Run: headless pygame with SDL's dummy video driver; simulated clock (each Clock.tick advances the game by its frame time, no real sleeping); random seed 0; keys injected as events and as key.get_pressed() state; no mouse input; restart key R tapped at the start of phases 3 and 4.
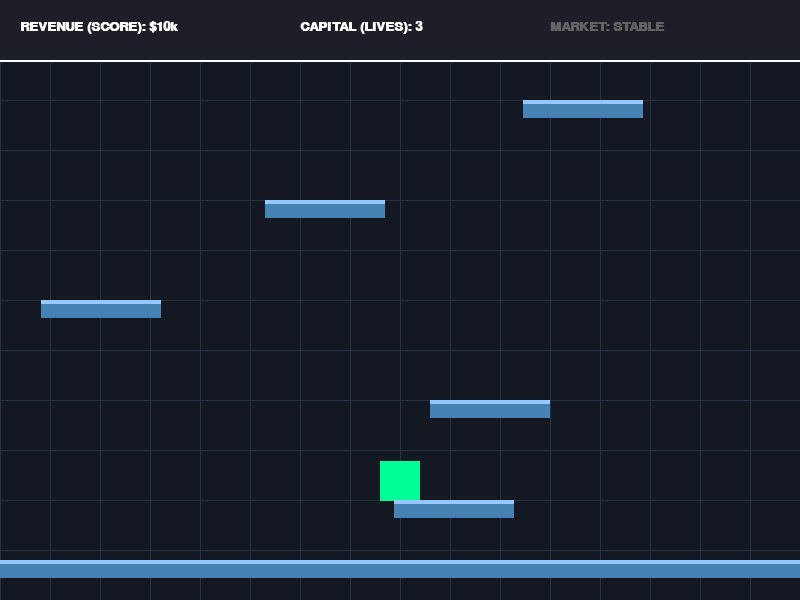
Frame 1 of 4 · flips 1–60 · no input
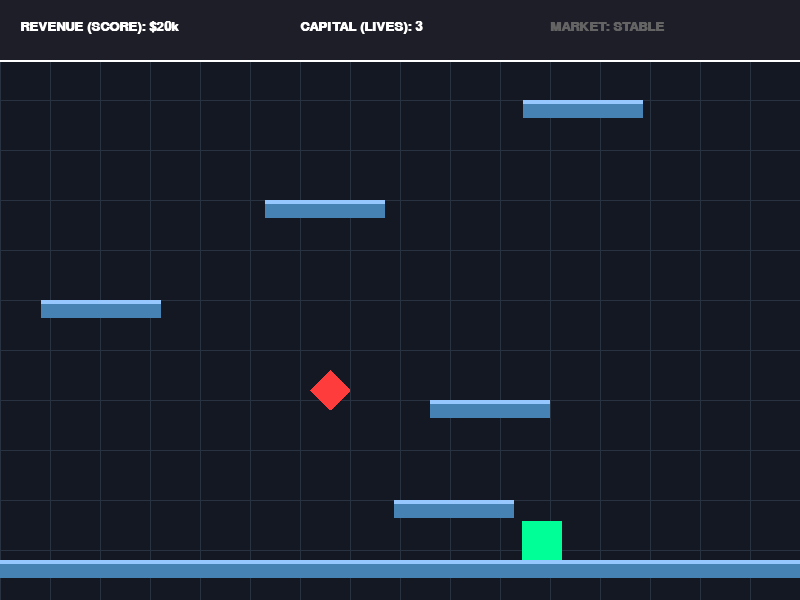
Frame 2 of 4 · flips 61–180 · tapped SPACE, RETURN · held RIGHT (→), D
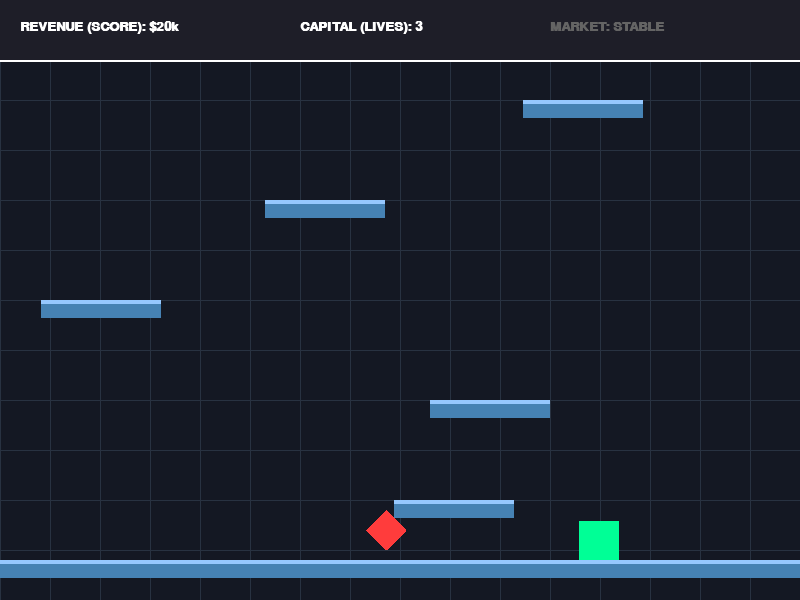
Frame 3 of 4 · flips 181–300 · tapped R · held DOWN (↓), S
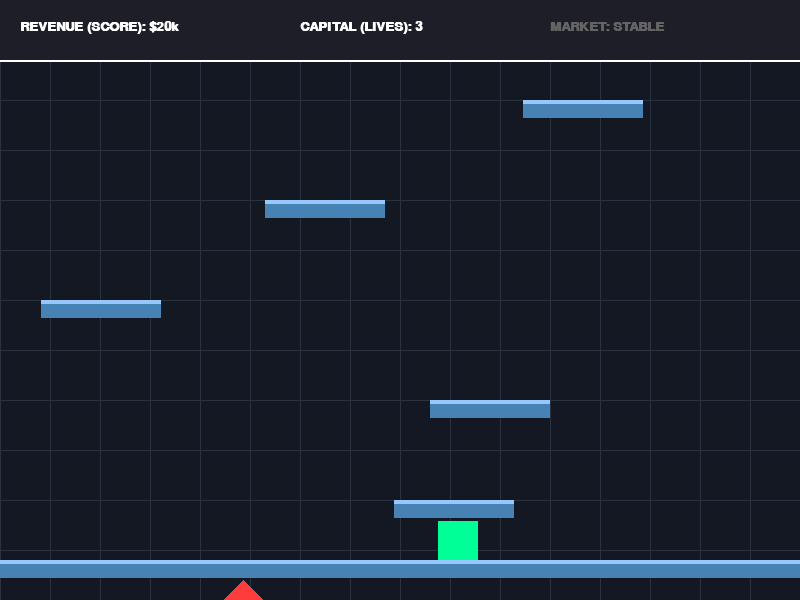
Frame 4 of 4 · flips 301–420 · tapped R · held LEFT (←), A, UP (↑), W

The pygame program that drew these frames:

import pygame
import random
import math

# --- CONFIGURATION & CONSTANTS ---
SCREEN_WIDTH = 800
SCREEN_HEIGHT = 600
FPS = 60

# Physics Constants
ACCELERATION = 1.0
FRICTION = -0.12
GRAVITY = 0.8
JUMP_FORCE = -17
DOUBLE_JUMP_THRESHOLD = 500  # Score needed to unlock double jump

# Colors (Dashboard Palette)
BG_COLOR = (20, 24, 35)      # Dark Navy/Grey
GRID_COLOR = (40, 50, 65)
PLAYER_COLOR = (0, 255, 150) # Neon Green
PLAYER_ACCENT = (255, 255, 255)
WHITE = (255, 255, 255)
PLATFORM_COLOR = (70, 130, 180) # Steel Blue
ENEMY_COLOR = (255, 60, 60)  # Volatility Red
GOLD_COLOR = (255, 215, 0)   # Multiplier Gold
TEXT_COLOR = (220, 220, 220)

class Particle(pygame.sprite.Sprite):
    """ Little squares that explode when things happen """
    def __init__(self, x, y, color):
        super().__init__()
        self.image = pygame.Surface((6, 6))
        self.image.fill(color)
        self.rect = self.image.get_rect()
        self.rect.center = (x, y)
        self.vel_x = random.uniform(-4, 4)
        self.vel_y = random.uniform(-4, 4)
        self.life = 30 # Frames to live

    def update(self):
        self.rect.x += self.vel_x
        self.rect.y += self.vel_y
        self.life -= 1
        if self.life <= 0:
            self.kill()
        # Fade out effect (requires converting surface to support alpha)
        self.image.set_alpha(int((self.life / 30) * 255))

class Player(pygame.sprite.Sprite):
    def __init__(self, game):
        super().__init__()
        self.game = game
        self.image = pygame.Surface((40, 40))
        self.image.fill(PLAYER_COLOR)
        self.rect = self.image.get_rect()
        self.rect.center = (SCREEN_WIDTH // 2, SCREEN_HEIGHT - 100)
        
        # Physics vectors
        self.pos = pygame.math.Vector2(SCREEN_WIDTH // 2, SCREEN_HEIGHT - 100)
        self.vel = pygame.math.Vector2(0, 0)
        self.acc = pygame.math.Vector2(0, 0)
        
        # State
        self.jumping = False
        self.double_jump_ready = False
        self.multiplier_timer = 0
        self.lives = 3
        self.score = 0

    def reset(self):
        """Reset player state for game restart"""
        self.pos = pygame.math.Vector2(SCREEN_WIDTH // 2, SCREEN_HEIGHT - 100)
        self.vel = pygame.math.Vector2(0, 0)
        self.acc = pygame.math.Vector2(0, 0)
        self.rect.center = (SCREEN_WIDTH // 2, SCREEN_HEIGHT - 100)
        self.jumping = False
        self.double_jump_ready = False
        self.multiplier_timer = 0
        self.lives = 3
        self.score = 0

    def update(self):
        # 1. Physics Calculation
        self.acc = pygame.math.Vector2(0, GRAVITY)
        keys = pygame.key.get_pressed()
        
        if keys[pygame.K_LEFT]:
            self.acc.x = -ACCELERATION
        if keys[pygame.K_RIGHT]:
            self.acc.x = ACCELERATION

        # Apply Friction
        self.acc.x += self.vel.x * FRICTION
        self.vel += self.acc
        self.pos += self.vel + 0.5 * self.acc

        # Wrap around screen
        if self.pos.x > SCREEN_WIDTH: self.pos.x = 0
        if self.pos.x < 0: self.pos.x = SCREEN_WIDTH

        # Update Rect
        self.rect.midbottom = self.pos

        # Multiplier Timer (5 seconds = 300 frames)
        if self.multiplier_timer > 0:
            self.multiplier_timer -= 1
            # Flash Gold
            if self.multiplier_timer % 10 < 5:
                self.image.fill(GOLD_COLOR)
            else:
                self.image.fill(PLAYER_COLOR)
        else:
            self.image.fill(PLAYER_COLOR)

        # Unlock Double Jump Check
        if self.score >= DOUBLE_JUMP_THRESHOLD:
            self.double_jump_ready = True

    def jump(self):
        # Jump only if standing on a platform
        self.rect.y += 2
        hits = pygame.sprite.spritecollide(self, self.game.platforms, False)
        self.rect.y -= 2
        
        if hits:
            self.vel.y = JUMP_FORCE
            self.jumping = True
        # Double Jump Logic
        elif self.double_jump_ready and self.jumping:
            self.vel.y = JUMP_FORCE
            self.jumping = False # Disable until reset
            # Create particle effect for double jump
            for _ in range(10):
                self.game.particles.add(Particle(self.rect.centerx, self.rect.bottom, WHITE))

    def bounce(self):
        """ Used when stomping enemies """
        self.vel.y = -10 # Small hop
        self.multiplier_timer = 300 # 5 Seconds
        
class Platform(pygame.sprite.Sprite):
    def __init__(self, x, y, width):
        super().__init__()
        self.image = pygame.Surface((width, 18))
        self.image.fill(PLATFORM_COLOR)
        # Add a "tech" line on top
        pygame.draw.rect(self.image, (150, 200, 255), (0,0,width, 4))
        self.rect = self.image.get_rect()
        self.rect.x = x
        self.rect.y = y
        self.passed = False

class Enemy(pygame.sprite.Sprite):
    def __init__(self):
        super().__init__()
        # Draw a "Spiky" Enemy (Market Volatility)
        self.image = pygame.Surface((40, 40), pygame.SRCALPHA)
        pygame.draw.polygon(self.image, ENEMY_COLOR, [(20,0), (40,20), (20,40), (0,20)])
        self.rect = self.image.get_rect()
        self.rect.x = random.randrange(0, SCREEN_WIDTH - 40)
        self.rect.y = -50
        self.speed_y = random.randint(3, 7)

    def update(self):
        self.rect.y += self.speed_y
        if self.rect.top > SCREEN_HEIGHT:
            self.kill()

class Game:
    def __init__(self):
        pygame.init()
        self.screen = pygame.display.set_mode((SCREEN_WIDTH, SCREEN_HEIGHT))
        pygame.display.set_caption("KPI Dashboard: Market Action Platformer")
        self.clock = pygame.time.Clock()
        self.font = pygame.font.SysFont("Consolas", 20, bold=True)
        self.running = True
        self.game_state = "PLAYING"  # "PLAYING" or "GAMEOVER"
        
        self.all_sprites = pygame.sprite.Group()
        self.platforms = pygame.sprite.Group()
        self.enemies = pygame.sprite.Group()
        self.particles = pygame.sprite.Group()
        
        self.player = Player(self)
        self.all_sprites.add(self.player)
        
        self.shake_timer = 0
        self.spawn_timer = 0
        self.start_game()

    def start_game(self):
        # Clear existing sprites first (for restart)
        self.platforms.empty()
        self.enemies.empty()
        self.particles.empty()
        self.all_sprites.empty()
        
        # Re-add player
        self.all_sprites.add(self.player)
        
        # Initial Platforms
        p = Platform(0, SCREEN_HEIGHT - 40, SCREEN_WIDTH)
        self.platforms.add(p)
        self.all_sprites.add(p)
        for i in range(1, 8):
            p = Platform(random.randrange(0, SCREEN_WIDTH - 100), SCREEN_HEIGHT - (i * 100), 120)
            self.platforms.add(p)
            self.all_sprites.add(p)

    def reset_game(self):
        """Fully reset game state for restart"""
        self.player.reset()
        self.start_game()
        self.spawn_timer = 0
        self.shake_timer = 0
        self.game_state = "PLAYING"

    def draw_grid(self):
        # Draw faint grid lines to look like a chart
        for x in range(0, SCREEN_WIDTH, 50):
            pygame.draw.line(self.screen, GRID_COLOR, (x, 0), (x, SCREEN_HEIGHT))
        for y in range(0, SCREEN_HEIGHT, 50):
            pygame.draw.line(self.screen, GRID_COLOR, (0, y), (SCREEN_WIDTH, y))

    def screen_shake(self):
        if self.shake_timer > 0:
            self.shake_timer -= 1
            offset_x = random.randint(-4, 4)
            offset_y = random.randint(-4, 4)
            return offset_x, offset_y
        return 0, 0

    def run(self):
        while self.running:
            self.events()
            if self.game_state == "PLAYING":
                self.update()
            self.draw()
            self.clock.tick(FPS)

    def events(self):
        for event in pygame.event.get():
            if event.type == pygame.QUIT:
                self.running = False
            if event.type == pygame.KEYDOWN:
                if self.game_state == "PLAYING" and event.key == pygame.K_SPACE:
                    self.player.jump()
                # FIXED: Add restart functionality
                if self.game_state == "GAMEOVER" and event.key == pygame.K_r:
                    self.reset_game()

    def update(self):
        self.all_sprites.update()
        self.particles.update()

        # 1. Camera Scroll (Infinite Climb)
        if self.player.rect.top <= SCREEN_HEIGHT / 4:
            self.player.pos.y += abs(self.player.vel.y)
            for p in self.platforms:
                p.rect.y += abs(self.player.vel.y)
                if p.rect.top >= SCREEN_HEIGHT:
                    p.kill()
            for e in self.enemies:
                e.rect.y += abs(self.player.vel.y)
            
            # Spawn new platforms
            while len(self.platforms) < 8:
                width = random.randint(80, 150)
                p = Platform(random.randint(0, SCREEN_WIDTH - width), -30, width)
                self.platforms.add(p)
                self.all_sprites.add(p)

        # 2. Platform Collisions (Landing) - FIXED
        if self.player.vel.y > 0:
            hits = pygame.sprite.spritecollide(self.player, self.platforms, False)
            if hits:
                # Find the highest platform (lowest y value) that we're colliding with
                # and check if we're landing on top of it
                for platform in hits:
                    # Check if player is falling onto this platform from above
                    # Use a small tolerance (8 pixels) for better feel
                    if (self.player.rect.bottom >= platform.rect.top and 
                        self.player.rect.bottom <= platform.rect.top + 15 and
                        self.player.vel.y > 0):
                        
                        self.player.pos.y = platform.rect.top
                        self.player.vel.y = 0
                        self.player.jumping = False  # Reset jump state on landing
                        
                        if not platform.passed:
                            # Score Calculation: Multiplier applies here
                            mult = 2 if self.player.multiplier_timer > 0 else 1
                            self.player.score += (10 * mult)
                            platform.passed = True
                        break  # Only land on one platform

        # 3. Enemy "Stomp" Logic (The fun part!)
        enemy_hits = pygame.sprite.spritecollide(self.player, self.enemies, False)
        for enemy in enemy_hits:
            # Check if hitting from TOP (Stomp)
            if self.player.vel.y > 0 and self.player.rect.bottom < enemy.rect.centery + 10:
                # Kill Enemy
                enemy.kill()
                self.player.bounce()
                # Explosion Effect
                for _ in range(15):
                    self.particles.add(Particle(enemy.rect.centerx, enemy.rect.centery, ENEMY_COLOR))
            else:
                # Player takes damage
                self.player.lives -= 1
                self.shake_timer = 10 # Trigger Shake
                self.player.pos = pygame.math.Vector2(SCREEN_WIDTH/2, SCREEN_HEIGHT/2)
                self.player.vel = pygame.math.Vector2(0, 0)
                self.enemies.empty() # Clear screen to prevent instant death loop

        # 4. Spawning Enemies (Spec: 110 frames ~ 1.8s)
        self.spawn_timer += 1
        if self.spawn_timer >= 110:
            e = Enemy()
            self.enemies.add(e)
            self.all_sprites.add(e)
            self.spawn_timer = 0

        # 5. Fall off screen
        if self.player.rect.top > SCREEN_HEIGHT:
            self.player.lives -= 1
            self.shake_timer = 10
            self.player.pos = pygame.math.Vector2(SCREEN_WIDTH/2, SCREEN_HEIGHT/2)
            self.player.vel = pygame.math.Vector2(0, 0)
            # Create safety platform
            p = Platform(self.player.rect.x - 50, self.player.rect.y + 60, 200)
            self.platforms.add(p)
            self.all_sprites.add(p)

        # 6. Check Game Over
        if self.player.lives <= 0:
            self.game_state = "GAMEOVER"

    def draw(self):
        # Handle Screen Shake Offset
        ox, oy = self.screen_shake()
        
        # Draw Background
        self.screen.fill(BG_COLOR)
        self.draw_grid()

        # Draw Sprites (with offset)
        for sprite in self.all_sprites:
            self.screen.blit(sprite.image, (sprite.rect.x + ox, sprite.rect.y + oy))
        for p in self.particles:
            self.screen.blit(p.image, (p.rect.x + ox, p.rect.y + oy))

        # --- DRAW UI (KPI Dashboard Style) ---
        # Draw a top bar background
        pygame.draw.rect(self.screen, (30, 30, 40), (0, 0, SCREEN_WIDTH, 60))
        pygame.draw.line(self.screen, WHITE, (0, 60), (SCREEN_WIDTH, 60), 2)

        # 1. Score KPI
        score_surf = self.font.render(f"REVENUE (SCORE): ${self.player.score}k", True, PLAYER_ACCENT)
        self.screen.blit(score_surf, (20, 20))

        # 2. Lives KPI
        lives_color = PLAYER_ACCENT if self.player.lives > 1 else ENEMY_COLOR
        lives_surf = self.font.render(f"CAPITAL (LIVES): {self.player.lives}", True, lives_color)
        self.screen.blit(lives_surf, (300, 20))

        # 3. Multiplier Status
        if self.player.multiplier_timer > 0:
            mult_surf = self.font.render("MARKET BOOM: 2X ACTIVE!", True, GOLD_COLOR)
            self.screen.blit(mult_surf, (550, 20))
        else:
            mult_surf = self.font.render("MARKET: STABLE", True, (100, 100, 100))
            self.screen.blit(mult_surf, (550, 20))

        # FIXED: Better Game Over screen with restart instruction
        if self.game_state == "GAMEOVER":
            # Darken screen
            overlay = pygame.Surface((SCREEN_WIDTH, SCREEN_HEIGHT))
            overlay.set_alpha(180)
            overlay.fill((0, 0, 0))
            self.screen.blit(overlay, (0, 0))
            
            go_surf = self.font.render("INSOLVENT! GAME OVER", True, ENEMY_COLOR)
            restart_surf = self.font.render("PRESS 'R' TO RESTART", True, WHITE)
            self.screen.blit(go_surf, (SCREEN_WIDTH//2 - go_surf.get_width()//2, SCREEN_HEIGHT//2 - 30))
            self.screen.blit(restart_surf, (SCREEN_WIDTH//2 - restart_surf.get_width()//2, SCREEN_HEIGHT//2 + 10))

        pygame.display.flip()

# Run the game
if __name__ == "__main__":
    g = Game()
    g.run()
    pygame.quit()
